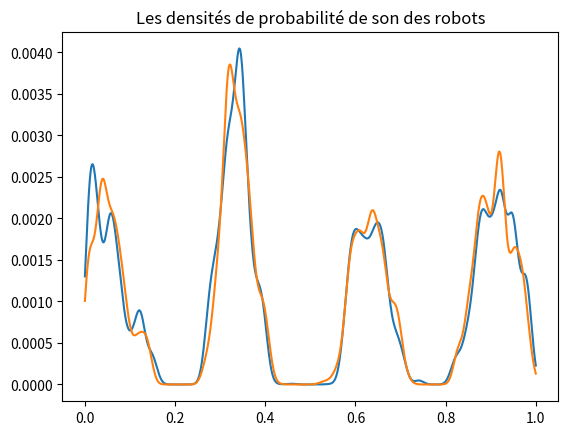

The matplotlib source for this figure:
import matplotlib.pyplot as plt
import random
import numpy as np


#1/(sigma * np.sqrt(2 * np.pi)) * np.exp( - (bins - mu)**2 / (2 * sigma**2)


n = 1000
robot1, robot2 = np.array([1/n for i in range (n)]), np.array([1/n for i in range (n)])
valeur = np.linspace(0, 1, n)
sigma = 0.01
poids = 0.000005
n_test = 100000



def tirage(list):
    return float(np.random.choice(valeur, 1, p=list))


def update(list, mu):
    gauss = 1/(sigma * np.sqrt(2 * np.pi)) * np.exp( - ((np.linspace(0, 1, n)) - float(mu))**2 / (2 * sigma**2))
    list = (list + (poids*gauss))
    list = list / np.sum(list)
    return list

t1 = (tirage(robot1))
t2 = (tirage(robot2))

for i in range (n_test) :
    t = tirage(robot1)
    while abs(t-t1) < 0.2:
        t = tirage(robot2)
    t1 = t
    robot2 = update(robot2, t1)

    t = tirage(robot2)
    while abs(t-t2) < 0.2:
        t = tirage(robot1)
    t2 = t
    robot1 = update(robot1, tirage(robot2))


mu = 0.5
gauss = 1/(sigma * np.sqrt(2 * np.pi)) * np.exp( - ((np.linspace(0, 1, n)) - float(mu))**2 / (2 * sigma**2))
plt.plot(valeur, robot1, label ="robot 1")
plt.plot(valeur, robot2, label ="robot 2")
plt.title("Les densités de probabilité de son des robots")
plt.show()
